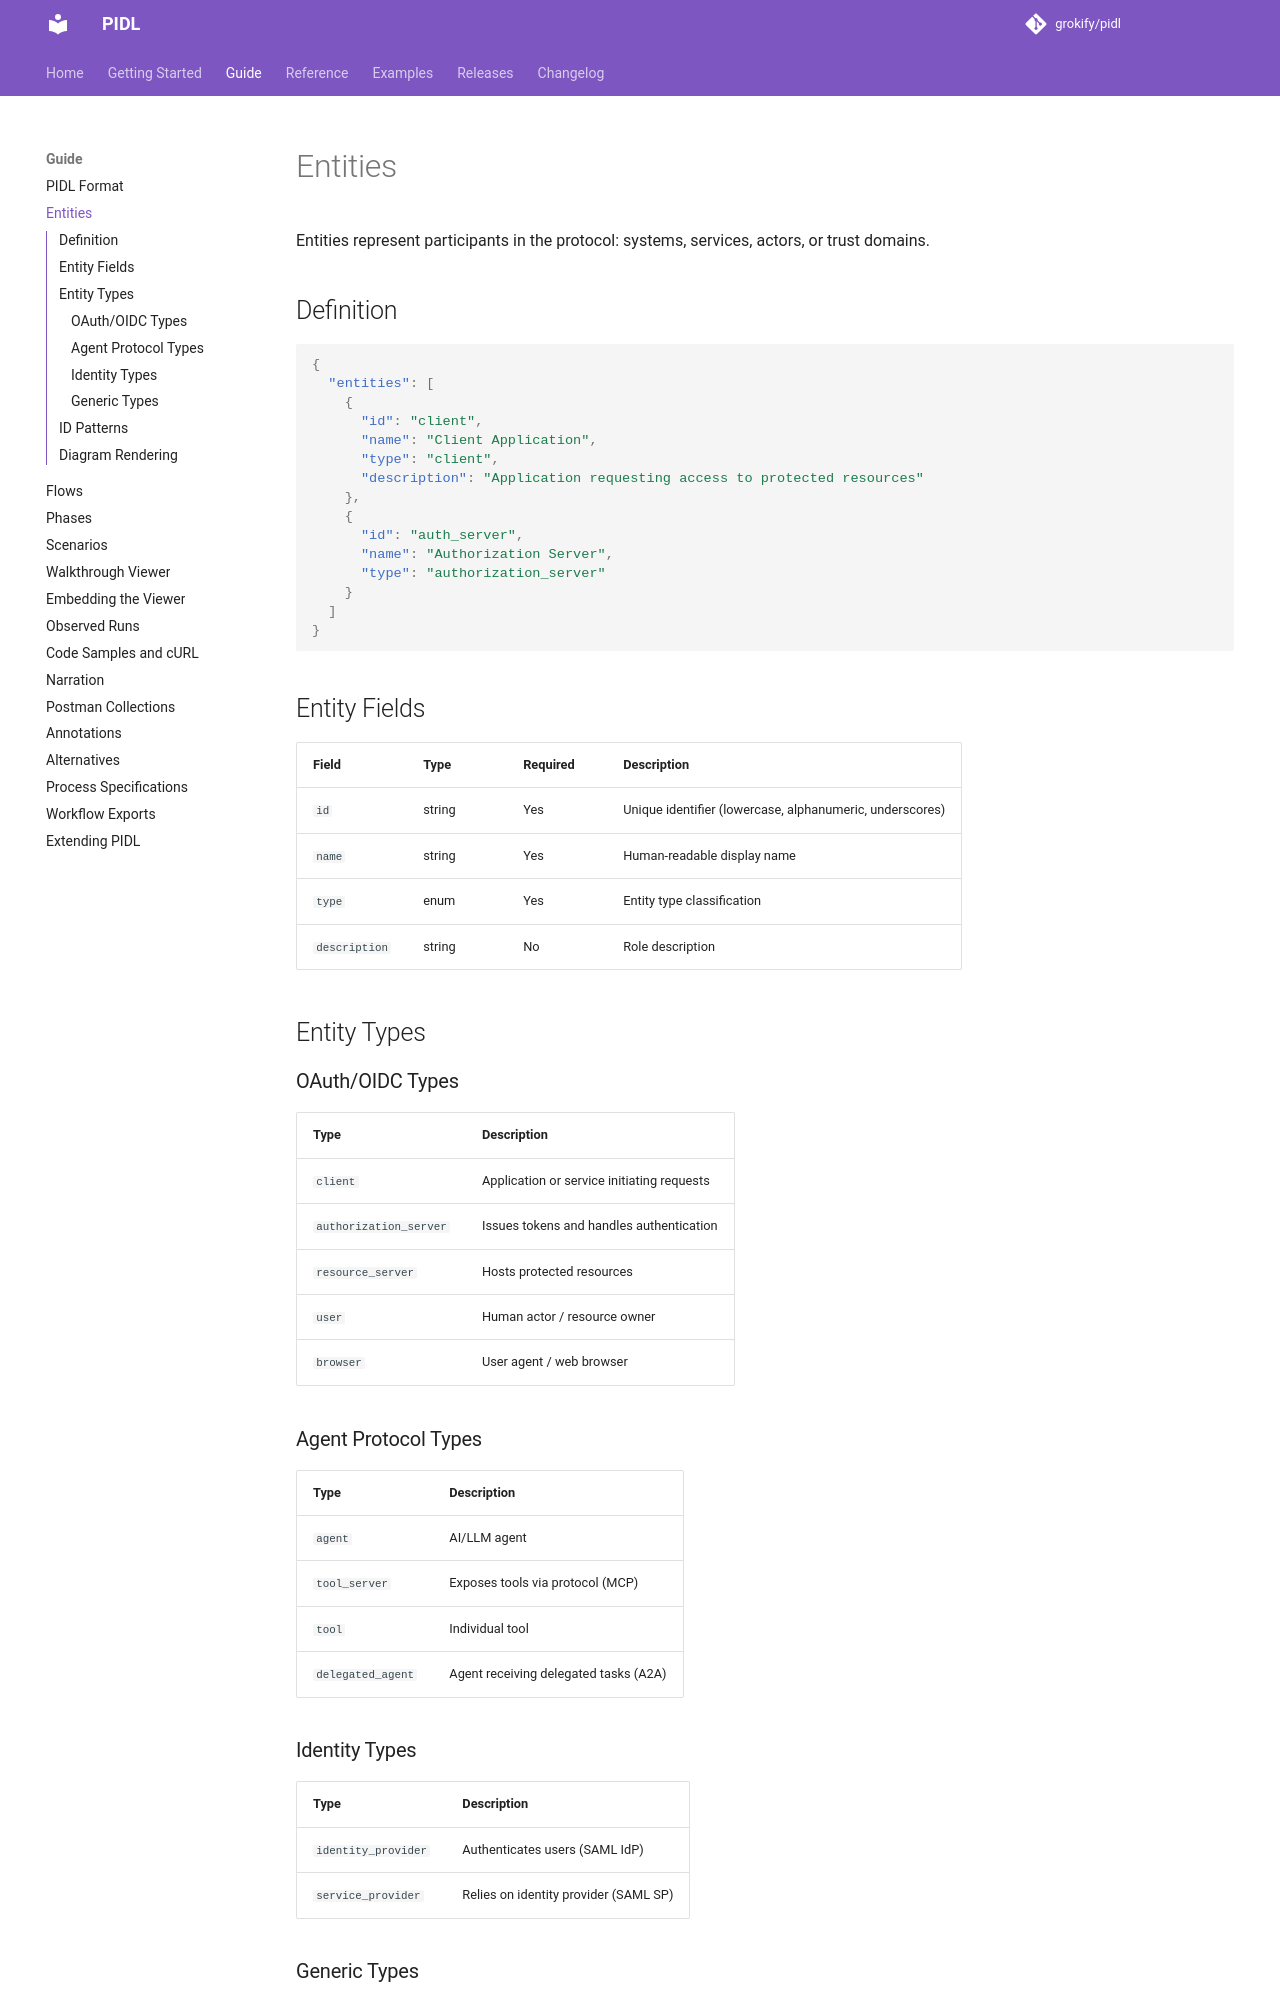

repository: grokify/pidl · page: guides/entities/index.html · generator: mkdocs

# Entities

Entities represent participants in the protocol: systems, services, actors, or trust domains.

## Definition

```json
{
  "entities": [
    {
      "id": "client",
      "name": "Client Application",
      "type": "client",
      "description": "Application requesting access to protected resources"
    },
    {
      "id": "auth_server",
      "name": "Authorization Server",
      "type": "authorization_server"
    }
  ]
}
```

## Entity Fields

| Field | Type | Required | Description |
|-------|------|----------|-------------|
| `id` | string | Yes | Unique identifier (lowercase, alphanumeric, underscores) |
| `name` | string | Yes | Human-readable display name |
| `type` | enum | Yes | Entity type classification |
| `description` | string | No | Role description |

## Entity Types

### OAuth/OIDC Types

| Type | Description |
|------|-------------|
| `client` | Application or service initiating requests |
| `authorization_server` | Issues tokens and handles authentication |
| `resource_server` | Hosts protected resources |
| `user` | Human actor / resource owner |
| `browser` | User agent / web browser |

### Agent Protocol Types

| Type | Description |
|------|-------------|
| `agent` | AI/LLM agent |
| `tool_server` | Exposes tools via protocol (MCP) |
| `tool` | Individual tool |
| `delegated_agent` | Agent receiving delegated tasks (A2A) |
